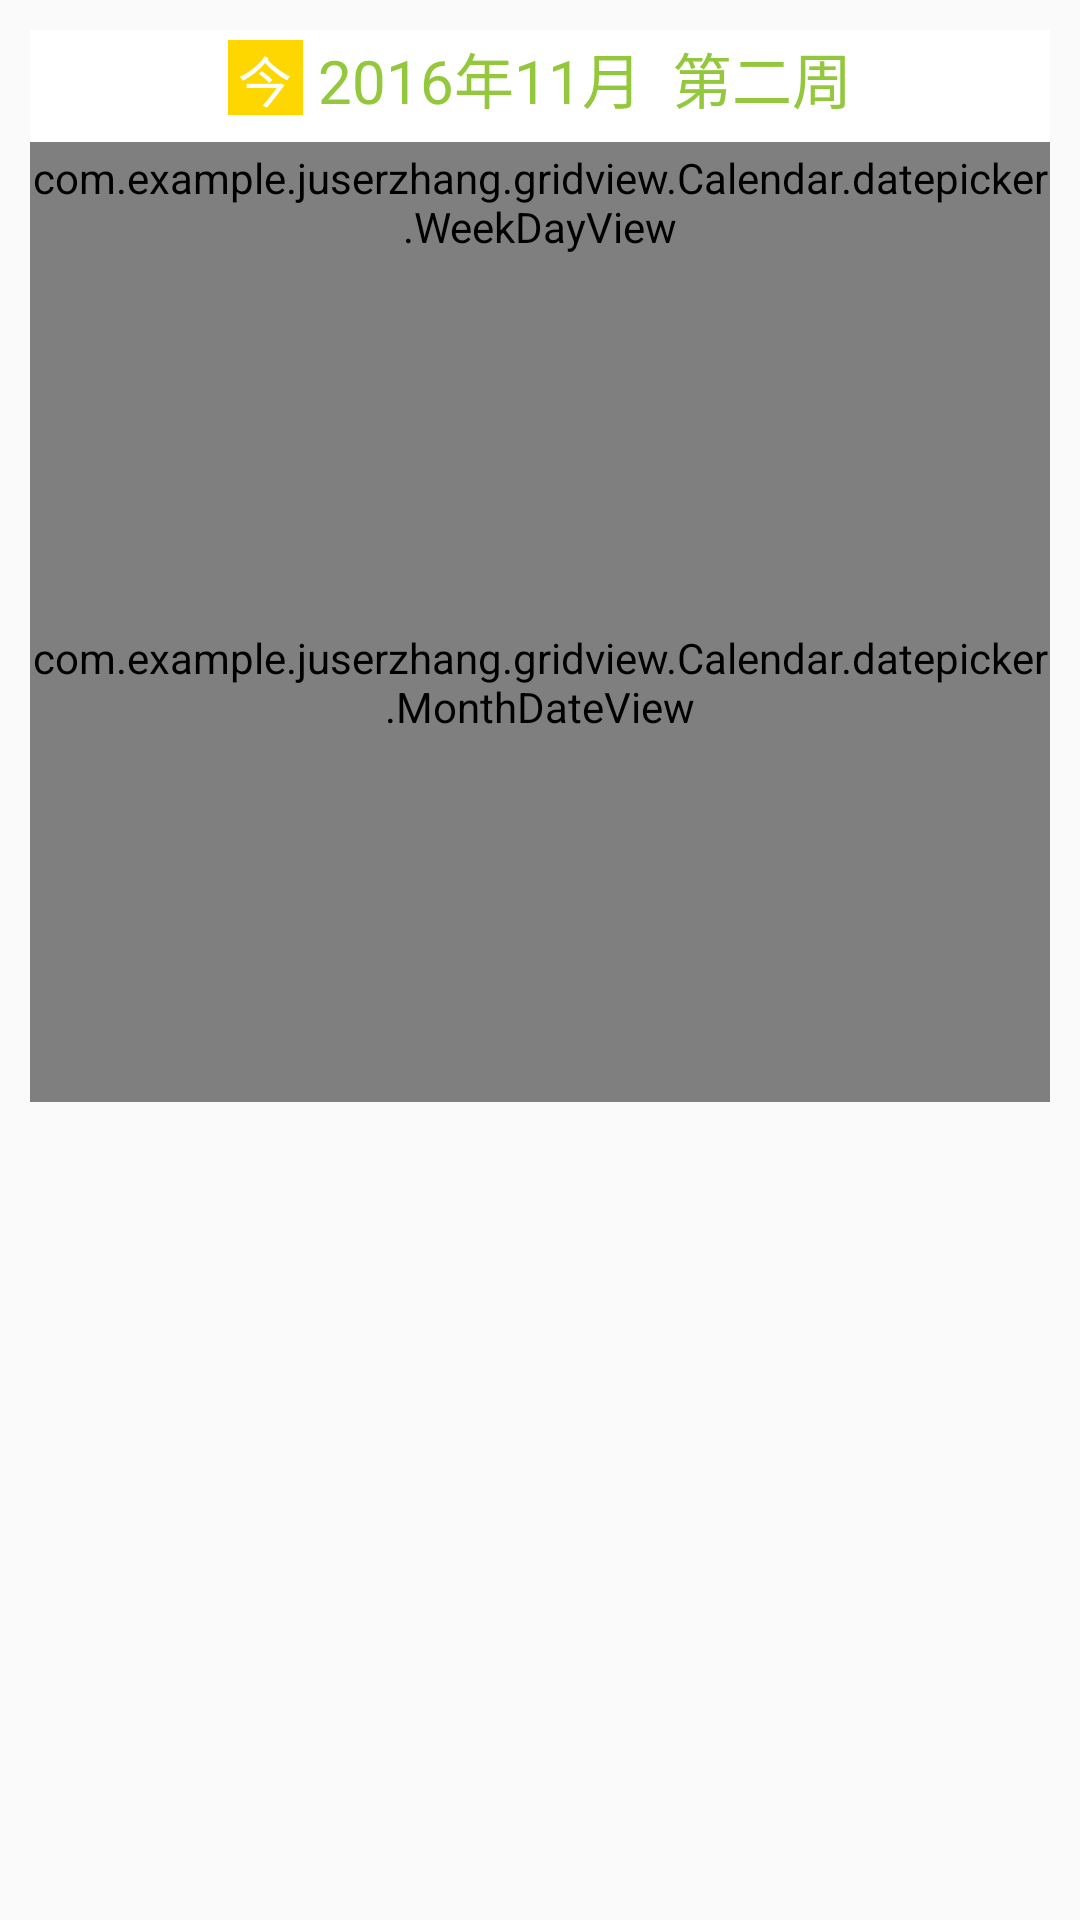

Here is an Android app screen rendered from its layout file. Give the layout XML and the strings, colors and styles it references.
<!-- AndroidManifest.xml: application theme AppTheme -->
<!-- res/layout/activity_date.xml -->
<?xml version="1.0" encoding="utf-8"?>
<LinearLayout xmlns:android="http://schemas.android.com/apk/res/android"
              android:layout_width="match_parent"
              android:layout_height="match_parent"
              android:layout_centerInParent="true"
              android:orientation="vertical">
    
    <RelativeLayout
        android:layout_marginTop="10dp"
        android:layout_width="match_parent"
        android:layout_height="wrap_content"
        android:layout_marginLeft="10dp"
        android:layout_marginRight="10dp"
        android:background="#ffffff"
        android:gravity="center_vertical"
        android:paddingTop="3dp">

        <ImageView
            android:id="@+id/iv_left"
            android:layout_width="wrap_content"
            android:layout_height="wrap_content"
            android:layout_alignParentLeft="true"
            android:background="@drawable/left_arrow"
            android:contentDescription="@null"/>

        <ImageView
            android:id="@+id/iv_right"
            android:layout_width="wrap_content"
            android:layout_height="wrap_content"
            android:layout_alignParentRight="true"
            android:background="@drawable/right_arrow"
            android:contentDescription="@null"/>

        <LinearLayout
            android:id="@+id/date_operator_ll"
            android:layout_width="match_parent"
            android:layout_height="wrap_content"
            android:layout_centerInParent="true"
            android:layout_gravity="center_vertical"
            android:gravity="center"
            android:orientation="horizontal">

            <TextView
                android:id="@+id/tv_today"
                android:layout_width="25dp"
                android:layout_height="25dp"
                android:layout_marginRight="5dp"
                android:background="#FFD700"
                android:gravity="center"
                android:text="今"
                android:textColor="#ffffff"
                android:textSize="18sp"/>

            <TextView
                android:id="@+id/date_text"
                style="@style/myschedule_current_month_tv"
                android:layout_width="wrap_content"
                android:layout_height="wrap_content"
                android:gravity="center_horizontal"
                android:text="2016年11月"
                android:textColor="#93C73C"
                android:textSize="20sp"/>

            <TextView
                android:id="@+id/week_text"
                style="@style/myschedule_current_month_tv"
                android:layout_width="wrap_content"
                android:layout_height="wrap_content"
                android:layout_marginLeft="10dp"
                android:gravity="center_horizontal"
                android:text="第二周"
                android:textColor="#93C73C"
                android:textSize="20sp"/>
        </LinearLayout>
    </RelativeLayout>

    <LinearLayout
        android:layout_width="match_parent"
        android:layout_height="wrap_content"
        android:layout_marginLeft="10dp"
        android:layout_marginRight="10dp"
        android:background="#ffffff"
        android:orientation="vertical">

        <com.example.example.gridview.Calendar.datepicker.WeekDayView
            android:layout_marginTop="5dp"
            android:layout_width="match_parent"
            android:layout_height="40dp"/>

        <com.example.example.gridview.Calendar.datepicker.MonthDateView
            android:id="@+id/monthDateView"
            android:layout_width="match_parent"
            android:layout_height="280dp"/>
    </LinearLayout>
</LinearLayout>
<!-- resources referenced by this layout -->
<resources>
  <style name="myschedule_current_month_tv">
          <item name="android:textColor">#000000</item>
          <item name="android:textSize">30sp</item>
      </style>
  <style name="AppTheme" parent="Theme.AppCompat.Light.DarkActionBar">
          
          <item name="colorPrimary">@color/colorPrimary</item>
          <item name="colorPrimaryDark">@color/colorPrimaryDark</item>
          <item name="colorAccent">@color/colorAccent</item>
      </style>
  <!-- not gathered from this repository: default colours our renderer supplied (Android Studio template values) -->
  <color name="colorPrimary">#FF6200EE</color>
  <color name="colorPrimaryDark">#FF3700B3</color>
  <color name="colorAccent">#FF03DAC5</color>
</resources>
